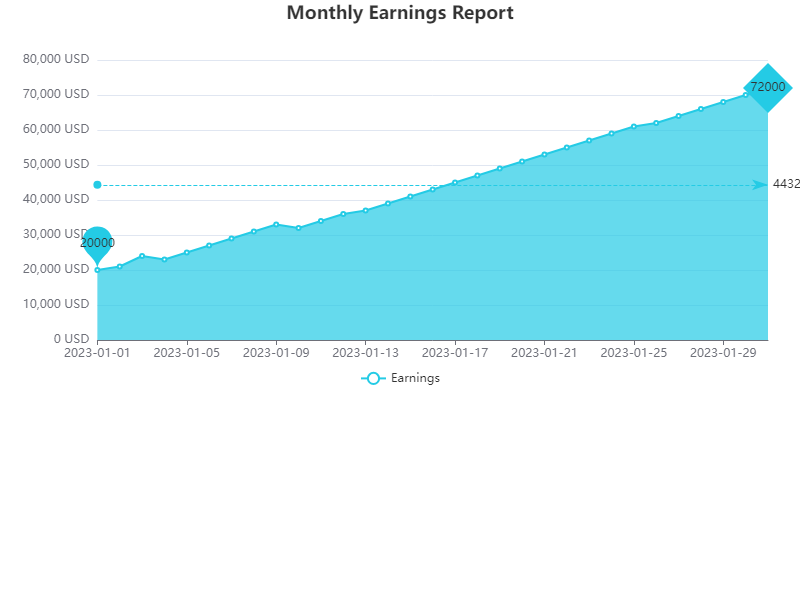

The file beside this chart, header and first rows:
Date, Earnings
2023-01-01, 20000
2023-01-02, 21000
2023-01-03, 24000
2023-01-04, 23000
2023-01-05, 25000
2023-01-06, 27000
2023-01-07, 29000
2023-01-08, 31000
2023-01-09, 33000
2023-01-10, 32000
2023-01-11, 34000
2023-01-12, 36000
2023-01-13, 37000
2023-01-14, 39000
2023-01-15, 41000
2023-01-16, 43000
2023-01-17, 45000
2023-01-18, 47000
2023-01-19, 49000
2023-01-20, 51000
2023-01-21, 53000
2023-01-22, 55000
2023-01-23, 57000
2023-01-24, 59000
2023-01-25, 61000
2023-01-26, 62000
2023-01-27, 64000
2023-01-28, 66000
2023-01-29, 68000
2023-01-30, 70000
2023-01-31, 72000
